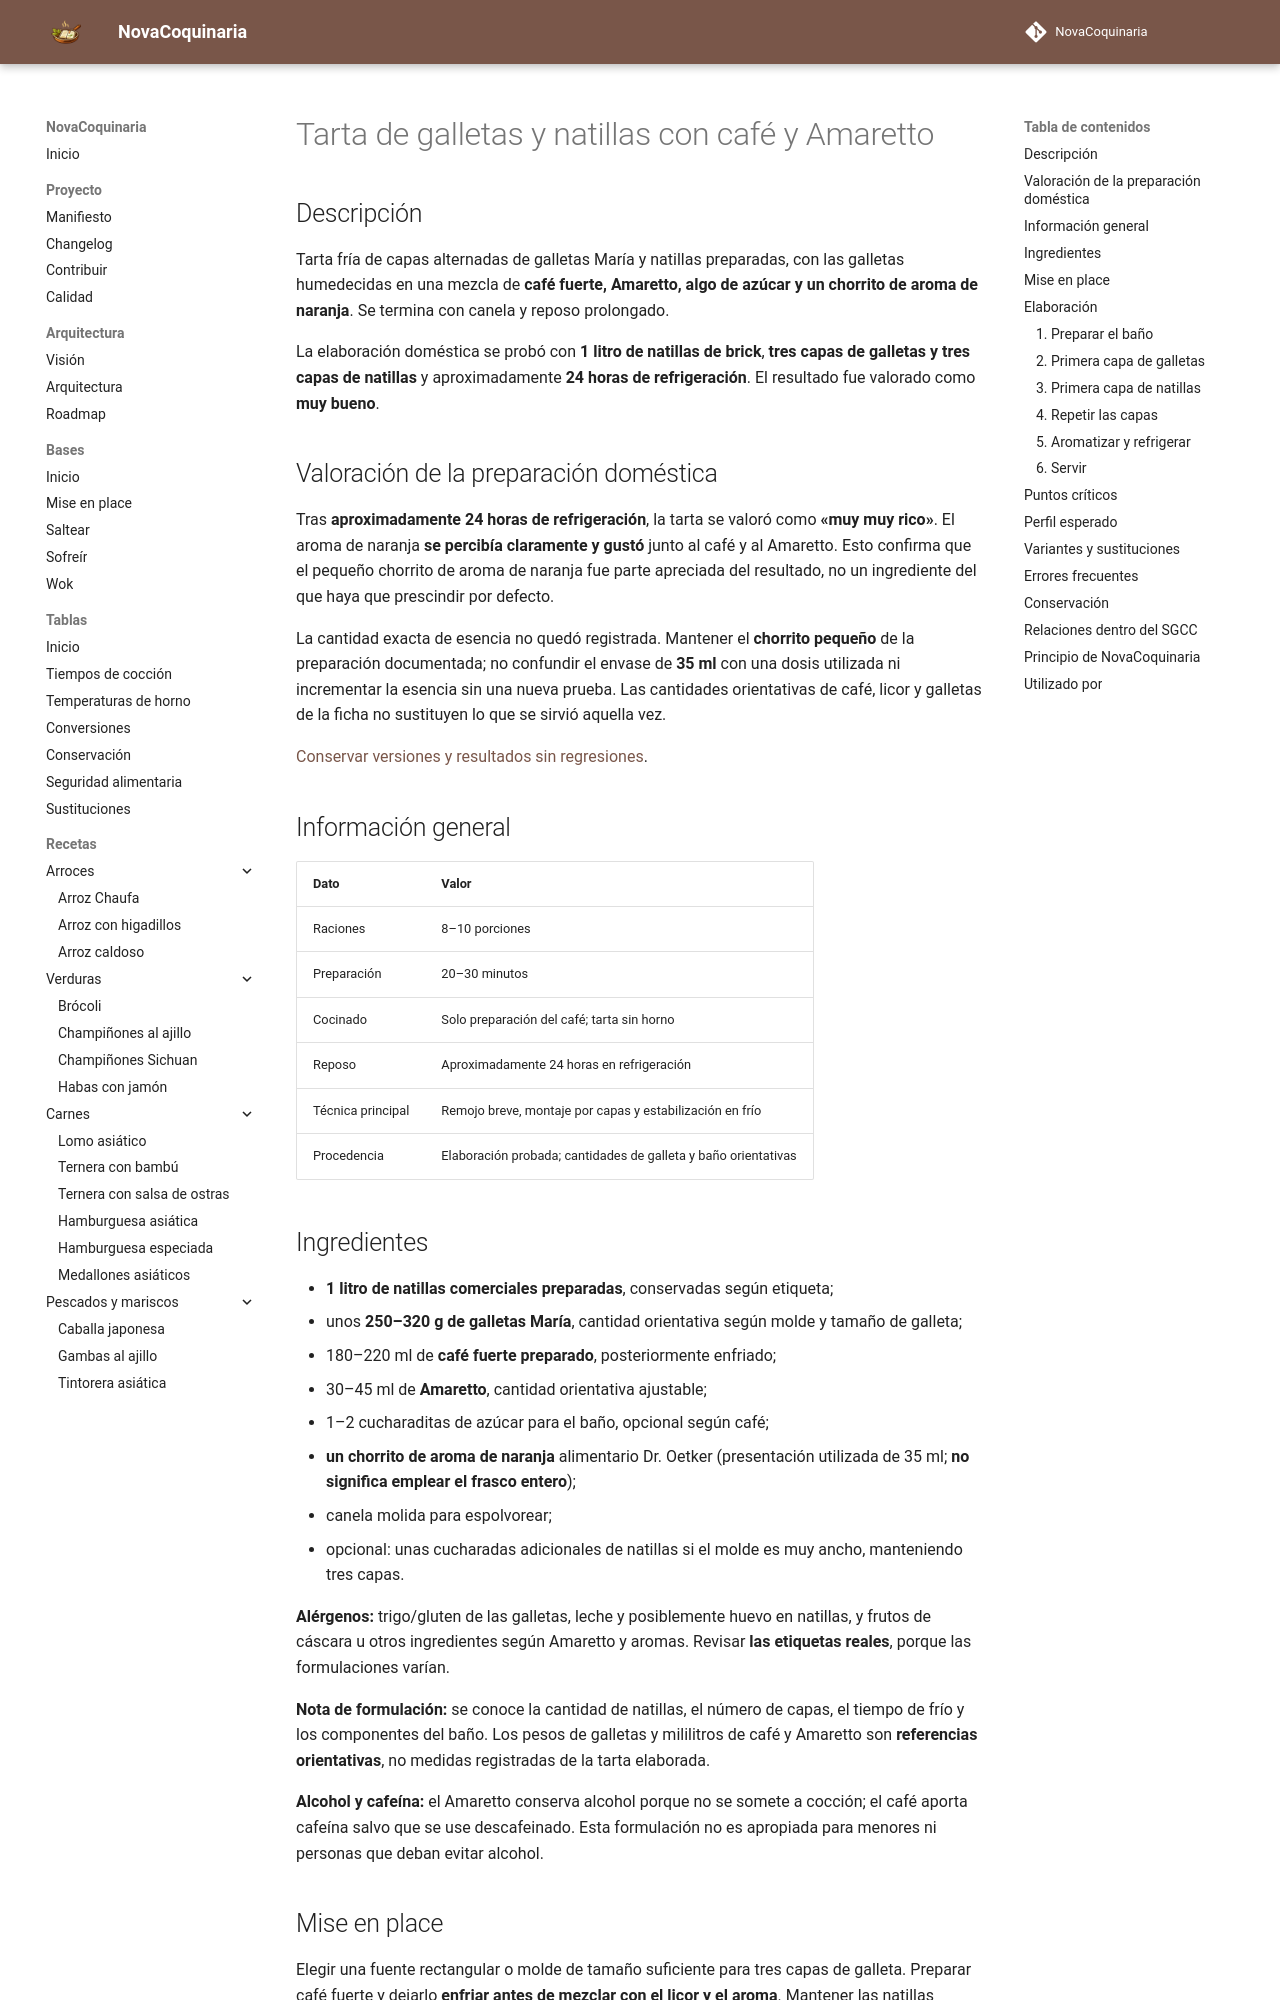

repository: fran-eliot/NovaCoquinaria · page: 08_Postres/tarta_de_galletas_natillas_cafe_amaretto.html · generator: mkdocs

---
id: REC-0192
tipo: receta
titulo: Tarta de galletas y natillas con café y Amaretto
categoria: Postres
estado: borrador
version: 1.0.1
ultima_revision: 2026-11-15
etiquetas:
  - tarta-de-galletas
  - natillas
  - cafe
  - receta-probada
---

# Tarta de galletas y natillas con café y Amaretto

## Descripción

Tarta fría de capas alternadas de galletas María y natillas preparadas, con las galletas humedecidas en una mezcla de **café fuerte, Amaretto, algo de azúcar y un chorrito de aroma de naranja**. Se termina con canela y reposo prolongado.

La elaboración doméstica se probó con **1 litro de natillas de brick**, **tres capas de galletas y tres capas de natillas** y aproximadamente **24 horas de refrigeración**. El resultado fue valorado como **muy bueno**.

## Valoración de la preparación doméstica

Tras **aproximadamente 24 horas de refrigeración**, la tarta se valoró como **«muy muy rico»**. El aroma de naranja **se percibía claramente y gustó** junto al café y al Amaretto. Esto confirma que el pequeño chorrito de aroma de naranja fue parte apreciada del resultado, no un ingrediente del que haya que prescindir por defecto.

La cantidad exacta de esencia no quedó registrada. Mantener el **chorrito pequeño** de la preparación documentada; no confundir el envase de **35 ml** con una dosis utilizada ni incrementar la esencia sin una nueva prueba. Las cantidades orientativas de café, licor y galletas de la ficha no sustituyen lo que se sirvió aquella vez.

[Conservar versiones y resultados sin regresiones](../docs/management/EVOLUCION_DE_RECETAS.md).

## Información general

| Dato | Valor |
|---|---|
| Raciones | 8–10 porciones |
| Preparación | 20–30 minutos |
| Cocinado | Solo preparación del café; tarta sin horno |
| Reposo | Aproximadamente 24 horas en refrigeración |
| Técnica principal | Remojo breve, montaje por capas y estabilización en frío |
| Procedencia | Elaboración probada; cantidades de galleta y baño orientativas |
